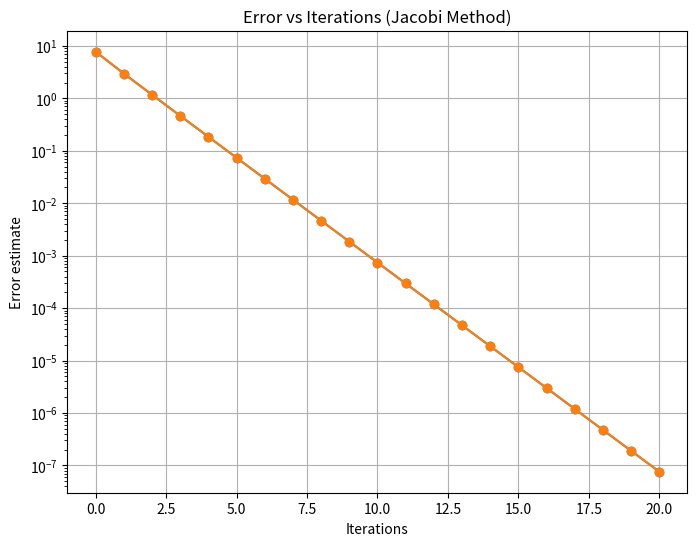

Generate this figure with matplotlib:
import numpy as np
import scipy.sparse as sparse
from scipy.sparse import csr_matrix
import time
import matplotlib.pyplot as plt


def generate_corrected_sparse_tridiagonal_matrix(n, diagonal_value=5, off_diagonal_value=1):
    """
    Generates a sparse tridiagonal matrix, ensuring no overlaps.

    Args:
        n: Dimension of the system (size of the matrix A).
        diagonal_value: Value for the diagonal elements.
        off_diagonal_value: Value for the off-diagonal elements.

    Returns:
        A: Sparse coefficient matrix (scipy.sparse.csr_matrix).
        b: Right-hand side vector (numpy array).
    """
    ### TODO: Complete code here 
    # Main diagonal
    main_diag = np.full(n, diagonal_value+off_diagonal_value)

    # Construct sparse matrix
    # Construction of data of non-zero scalars
    data = np.zeros(3*n-2)
    data = np.concatenate(([5,1], (n-2)*[1 , 5 , 1], [1, 5]))
    #Construction of rows and columns vector used to build the good-looking matrix(tri diagonal)
    rows = [0,0]
    cols = np.arange(2)
    for i in range(1,n-1):
        rows = np.concatenate((rows, [i,i,i]))
        cols = np.concatenate((cols,np.arange(i-1,i+2)))
    cols = np.concatenate((cols, [n-2, n-1]))
    rows = np.concatenate((rows, [n-1 ,n-1 ]))
   #Creation of the sparse matrix with the scipy built-in function
    As = csr_matrix((data, (rows, cols)), shape=(n,n))

    # Construct dense matrix for reference
    A_dense = As.toarray()
    #creation of an arbitrary b vector as the right-side of the equation
    b = np.zeros_like(x0)
    return As, A_dense, b

#function used to calculate the next iteration x in the jacobi_dense function
def x_next(A,b,x_old):
  n = A.shape[0]
  x_next = np.zeros_like(x_old)
  for i in range(n):
    sum = 0
    for j in range(n):
      if(j!=i):
        sum += A[i][j] * x_old[j]
    x_next[i] = 1/(A[i,i]) * (b[i]-sum)
  return x_next


def jacobi_dense(A, b, x0, tol=1e-6, max_iter=1000):
    """
    Jacobi method for dense matrices.

    Args:
        A: Dense coefficient matrix (numpy array).
        b: Right-hand side vector (numpy array).
        x0: Initial guess for the solution vector (numpy array).
        tol: Tolerance for convergence.
        max_iter: Maximum number of iterations.

    Returns:
        x: Approximate solution vector.
        iterations: Number of iterations performed.
        time_taken: Time taken for the iterations.
    """
    start_time = time.time()
    x_new = x0.copy()
    n = A.shape[0]
    x = x0.copy()
    errors = []
    for k in range(max_iter):
        x_new = x_next(A,b,x)
        error = np.linalg.norm(x_new - x)
        errors.append(error)
        print(error)
        x = x_new
        if error < tol:
            break
    end_time = time.time()
    time_taken = end_time - start_time
    return x, k+1, time_taken



def jacobi_sparse(A, b, x0, tol=1e-7, max_iter=10000):
    """
    Jacobi method for sparse matrices.

    Args:
        A: Sparse coefficient matrix (scipy.sparse.csr_matrix).
        b: Right-hand side vector (numpy array).
        x0: Initial guess for the solution vector (numpy array).
        tol: Tolerance for convergence.
        max_iter: Maximum number of iterations.

    Returns:
        x: Approximate solution vector.
        iterations: Number of iterations performed.
        time_taken: Time taken for the iterations.
    """
    n=A.shape[0]
    x=x0.copy()
    x_new=x0.copy()
    D=A.diagonal()
    L_U=A-sparse.diags(D)
    errors = []
    start_time=time.time()
    for k in range(max_iter):
        x_new=(b-L_U.dot(x))/D
        error = np.linalg.norm(x-x_new)
        errors.append(error)
        x = x_new
        if error < tol:
            break
    end_time = time.time()
    print(errors)
    time_taken = end_time - start_time
    return x_new, k+1, time_taken, errors









"""
# Classical Jacobi (dense)
x_dense, iter_dense, time_dense = jacobi_dense(A_dense_v2, b, x0) 
print(x_dense)
# Jacobi for sparse matrix
x_sparse, iter_sparse, time_sparse = jacobi_sparse(A_sparse, b, x0)


print(f"Iterations (dense): {iter_dense}, Time (dense): {time_dense:.4f} seconds")
print(f"Iterations (sparse): {iter_sparse}, Time (sparse): {time_sparse:.4f} seconds")

x_exact = np.linalg.solve(A_dense_v2, b)
print(x_exact)
print(x_sparse)
#TEST#
# # Implement a small for loop comparing the times required for both approaches as a function of the dimension n
tab_val=[10,100,150,200,300,400,500]
for i in range(0,len(tab_val)):
    
    print(generate_corrected_sparse_tridiagonal_matrix(3, diagonal_value=5, off_diagonal_value=1))
"""
def plot_error(errors, iterations):
  plt.figure(figsize=(8, 6))
  plt.plot(range(iterations), errors, marker='o', linestyle='-')
  plt.semilogy(range(iterations), errors, marker='o', linestyle='-')  # Use semilogy for log-scale on y-axis
  plt.xlabel("Iterations")
  plt.ylabel("Error estimate")
  plt.title("Error vs Iterations (Jacobi Method)")
  plt.grid(True)
  plt.show()


# Example usage:
n=100
x0 = np.random.rand(n)  ## initial guess
A_sparse, A_dense_v1, b = generate_corrected_sparse_tridiagonal_matrix(n) 
A_dense_v2 = A_sparse.toarray()  # Convert to dense format for comparison
# Solve using Jacobi method
x_jacobi, iterations, timing, errors = jacobi_sparse(A_sparse, b, x0)
# Calculate exact solution
x_exact = np.linalg.solve(A_dense_v1, b)

# Print results
print(f"Iterations: {iterations}")
print(f"Solution Jacobi: {x_jacobi}")
print(f"Exact solution: {x_exact}")

# Plot the error
plot_error(errors, iterations)